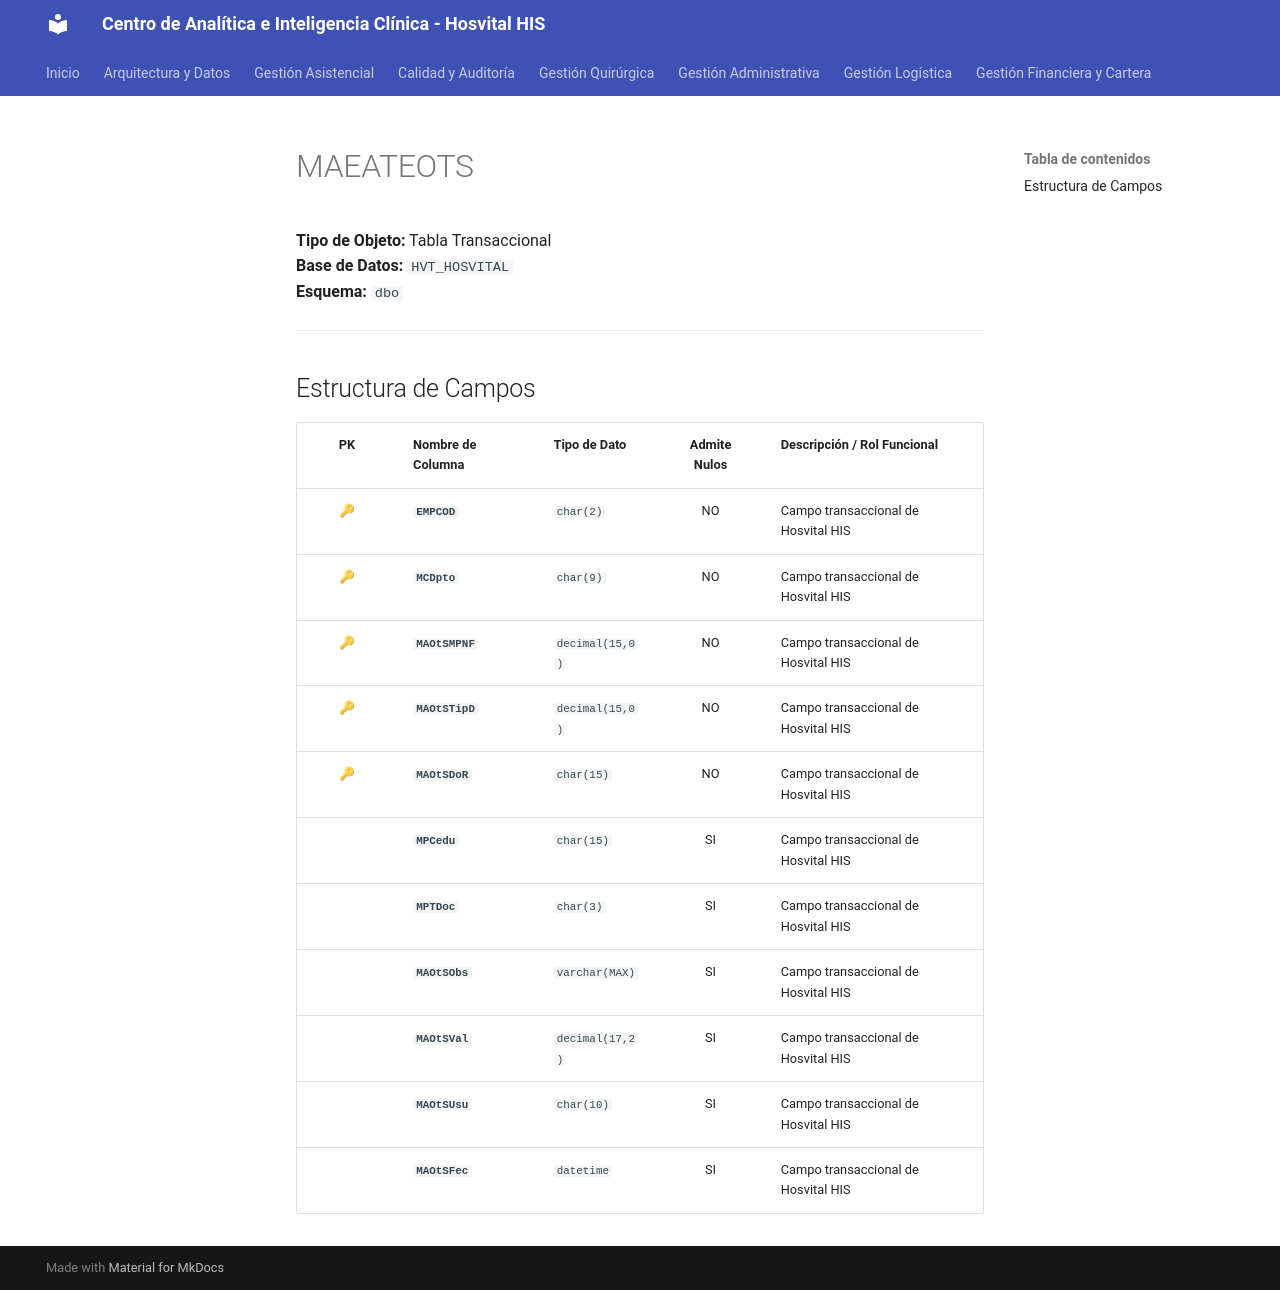

repository: SoporteSaludtech/superset-docs · page: diccionario-general/MAEATEOTS/index.html · generator: mkdocs

# MAEATEOTS

**Tipo de Objeto:** Tabla Transaccional  
**Base de Datos:** `HVT_HOSVITAL`  
**Esquema:** `dbo`

---

## Estructura de Campos

| PK | Nombre de Columna | Tipo de Dato | Admite Nulos | Descripción / Rol Funcional |
| :-: | :--- | :--- | :-: | :--- |
| 🔑 | **`EMPCOD`** | `char(2)` | NO | Campo transaccional de Hosvital HIS |
| 🔑 | **`MCDpto`** | `char(9)` | NO | Campo transaccional de Hosvital HIS |
| 🔑 | **`MAOtSMPNF`** | `decimal(15,0)` | NO | Campo transaccional de Hosvital HIS |
| 🔑 | **`MAOtSTipD`** | `decimal(15,0)` | NO | Campo transaccional de Hosvital HIS |
| 🔑 | **`MAOtSDoR`** | `char(15)` | NO | Campo transaccional de Hosvital HIS |
|  | **`MPCedu`** | `char(15)` | SI | Campo transaccional de Hosvital HIS |
|  | **`MPTDoc`** | `char(3)` | SI | Campo transaccional de Hosvital HIS |
|  | **`MAOtSObs`** | `varchar(MAX)` | SI | Campo transaccional de Hosvital HIS |
|  | **`MAOtSVal`** | `decimal(17,2)` | SI | Campo transaccional de Hosvital HIS |
|  | **`MAOtSUsu`** | `char(10)` | SI | Campo transaccional de Hosvital HIS |
|  | **`MAOtSFec`** | `datetime` | SI | Campo transaccional de Hosvital HIS |
